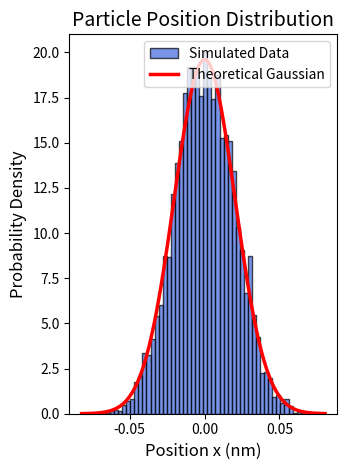

This chart was generated by the following Python code:
# -*- coding: utf-8 -*-
"""
Created on Thu Mar 19 04:57:48 2026

@author: John Arimboor
"""

import numpy as np
import matplotlib.pyplot as plt

# 1. Constants & Parameters
deltax = 0.5          # Max step size (nm)
kb = 1.380649e-23     # Boltzmann Constant (J/K)
T = 300.0             # Temperature (K)
kT = kb * T
kf = 10.0             # Force constant (N/m)
nm = 1e-9             # Nanometer conversion

def calculate_energy(x_nm):
    # V = 0.5 * kf * x^2
    return 0.5 * kf * (x_nm * nm)**2

# 2. Encapsulating the simulation into a function for reuse
def run_simulation(N_steps):
    x1 = 0.0
    E1 = calculate_energy(x1)
    Etot = 0.0
    E2tot = 0.0
    x_history = []
    
    # Metropolis Loop
    for i in range(N_steps):
        x2 = x1 + (np.random.rand() * 2 - 1) * deltax
        E2 = calculate_energy(x2)
        
        delta_E = E2 - E1
        
        # Metropolis Acceptance Criterion
        if delta_E <= 0 or np.exp(-delta_E / kT) > np.random.rand():
            x1 = x2
            E1 = E2
            
        Etot += E1
        E2tot += E1**2
        x_history.append(x1)
        
    # Data Analysis for this specific run
    E_avg = Etot / N_steps
    E2_avg = E2tot / N_steps
    variance = E2_avg - E_avg**2
    
    return E_avg, variance, x_history

# RUN THE MAIN SIMULATION (N = 100,000)

N_main = 100000
E_avg_main, variance_main, x_history_main = run_simulation(N_main)
Cv = variance_main / (kb * T**2)

print(f"Average Potential Energy: {E_avg_main:.4e} J")
print(f"Theoretical Energy (0.5kT): {0.5 * kT:.4e} J")
print(f"Heat Capacity (Cv): {Cv:.4e} J/K")


# GENERATING THE PLOT

# The Distribution Plot (Histogram) 
plt.subplot(1, 2, 1)

# Plot the histogram of where the particle actually went
plt.hist(x_history_main, bins=60, density=True, alpha=0.7, color='royalblue', edgecolor='black', label='Simulated Data')

# Calculate and overlay the Theoretical Gaussian (Bell Curve)
x_theo = np.linspace(min(x_history_main), max(x_history_main), 200)
variance_x = kT / (kf * nm**2)  # Theoretical variance of position
sigma_x = np.sqrt(variance_x)
pdf_theo = (1 / (sigma_x * np.sqrt(2 * np.pi))) * np.exp(-0.5 * (x_theo / sigma_x)**2)

plt.plot(x_theo, pdf_theo, color='red', linewidth=2.5, label='Theoretical Gaussian')
plt.title('Particle Position Distribution', fontsize=14)
plt.xlabel('Position x (nm)', fontsize=12)
plt.ylabel('Probability Density', fontsize=12)
plt.legend()


# Display the plots
plt.tight_layout()
plt.show()
